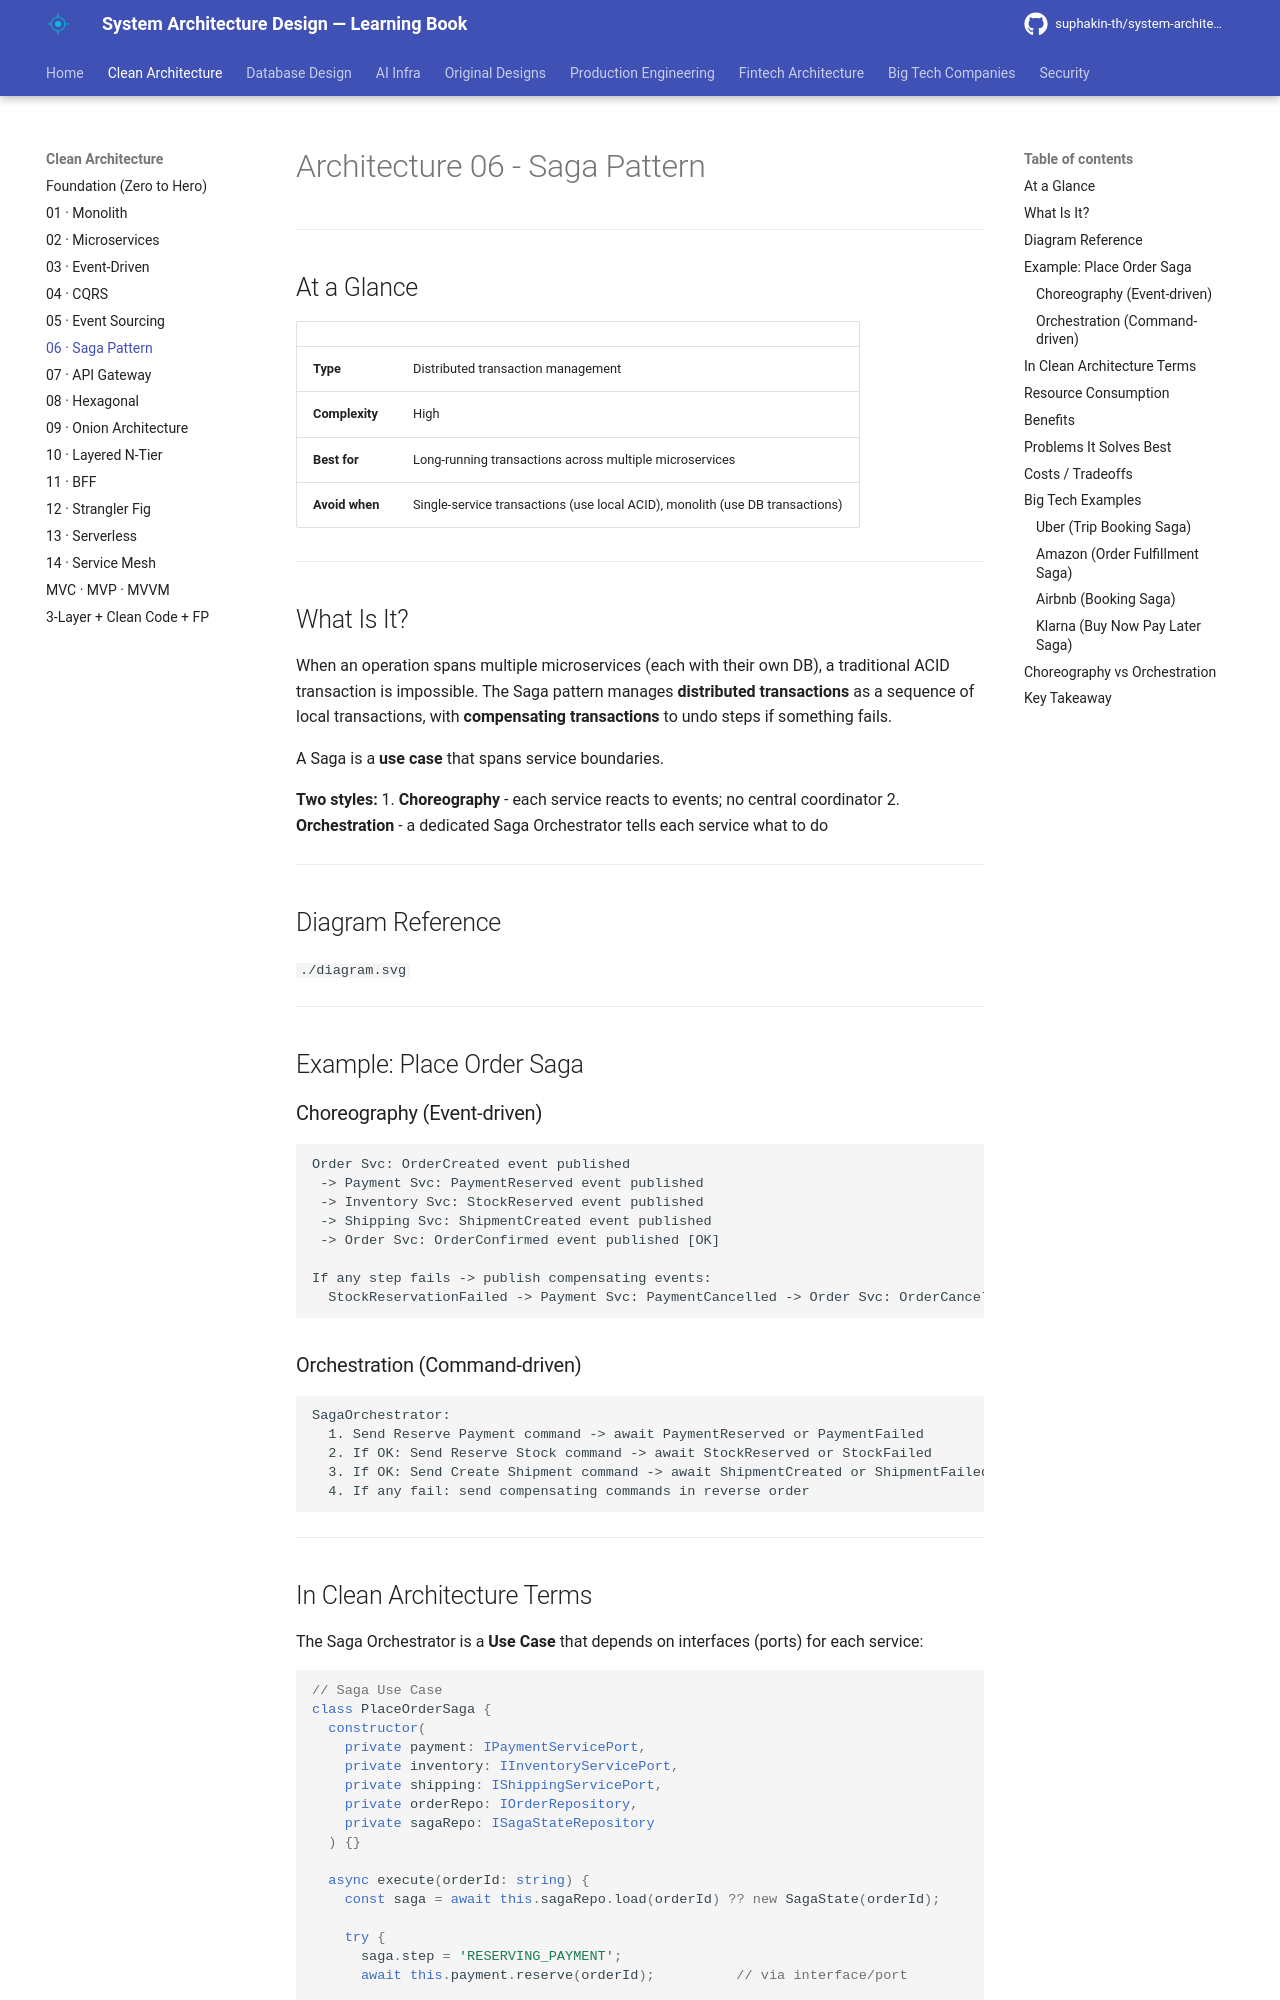

repository: suphakin-th/system-architecture-design-learning-book · page: architecture/06_saga/index.html · generator: mkdocs

# Architecture 06 - Saga Pattern

---

## At a Glance

| | |
|---|---|
| **Type** | Distributed transaction management |
| **Complexity** | High |
| **Best for** | Long-running transactions across multiple microservices |
| **Avoid when** | Single-service transactions (use local ACID), monolith (use DB transactions) |

---

## What Is It?

When an operation spans multiple microservices (each with their own DB), a traditional ACID transaction is impossible. The Saga pattern manages **distributed transactions** as a sequence of local transactions, with **compensating transactions** to undo steps if something fails.

A Saga is a **use case** that spans service boundaries.

**Two styles:**
1. **Choreography** - each service reacts to events; no central coordinator
2. **Orchestration** - a dedicated Saga Orchestrator tells each service what to do

---

## Diagram Reference
`./diagram.svg`

---

## Example: Place Order Saga

### Choreography (Event-driven)
```
Order Svc: OrderCreated event published
 -> Payment Svc: PaymentReserved event published
 -> Inventory Svc: StockReserved event published
 -> Shipping Svc: ShipmentCreated event published
 -> Order Svc: OrderConfirmed event published [OK]

If any step fails -> publish compensating events:
  StockReservationFailed -> Payment Svc: PaymentCancelled -> Order Svc: OrderCancelled
```

### Orchestration (Command-driven)
```
SagaOrchestrator:
  1. Send Reserve Payment command -> await PaymentReserved or PaymentFailed
  2. If OK: Send Reserve Stock command -> await StockReserved or StockFailed
  3. If OK: Send Create Shipment command -> await ShipmentCreated or ShipmentFailed
  4. If any fail: send compensating commands in reverse order
```

---
